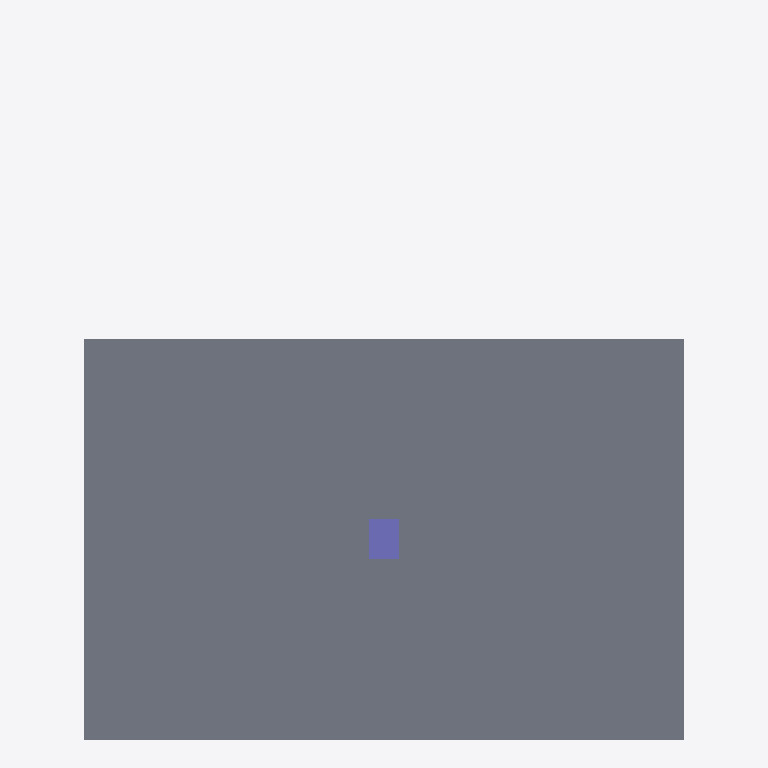
Plan cut of the same IFC building model at storey 'Floor' (level 0.00 m, cut at 1.40 m), seen from above with north up, elements coloured by IFC class (only those large enough to see are counted): 1 slab (grey), 1 column (violet). Cut surfaces are drawn darker.
Extent 6.0 m × 7.1 m × 3.2 m (x, y, z). Storeys (1): Floor at 0.00 m. Elements (3): 1 IfcBeam, 1 IfcColumn, 1 IfcSlab.

HEADER;
FILE_DESCRIPTION(('ViewDefinition [CoordinationView]'),'2;1');
FILE_NAME('seed.ifc','2026-01-01',(''),(''),'','','');
FILE_SCHEMA(('IFC2X3'));
ENDSEC;
DATA;
#15=IFCPROJECT('0001',#3,'FuzzProject',$,$,$,$,(#14),#8);
#17=IFCSITE('0002',#3,'Site',$,$,#16,$,$,.ELEMENT.,$,$,$,$,$);
#19=IFCBUILDING('0004',#3,'Building',$,$,#16,$,$,.ELEMENT.,$,$,$);
#21=IFCBUILDINGSTOREY('0006',#3,'Floor',$,$,#16,$,$,.ELEMENT.,0.0);
#104=IFCSLAB('SL01',#3,'FloorSlab',$,$,#16,#103,$,.FLOOR.);
#204=IFCCOLUMN('COL1',#3,'Column1',$,$,#16,#203,$);
ENDSEC;
